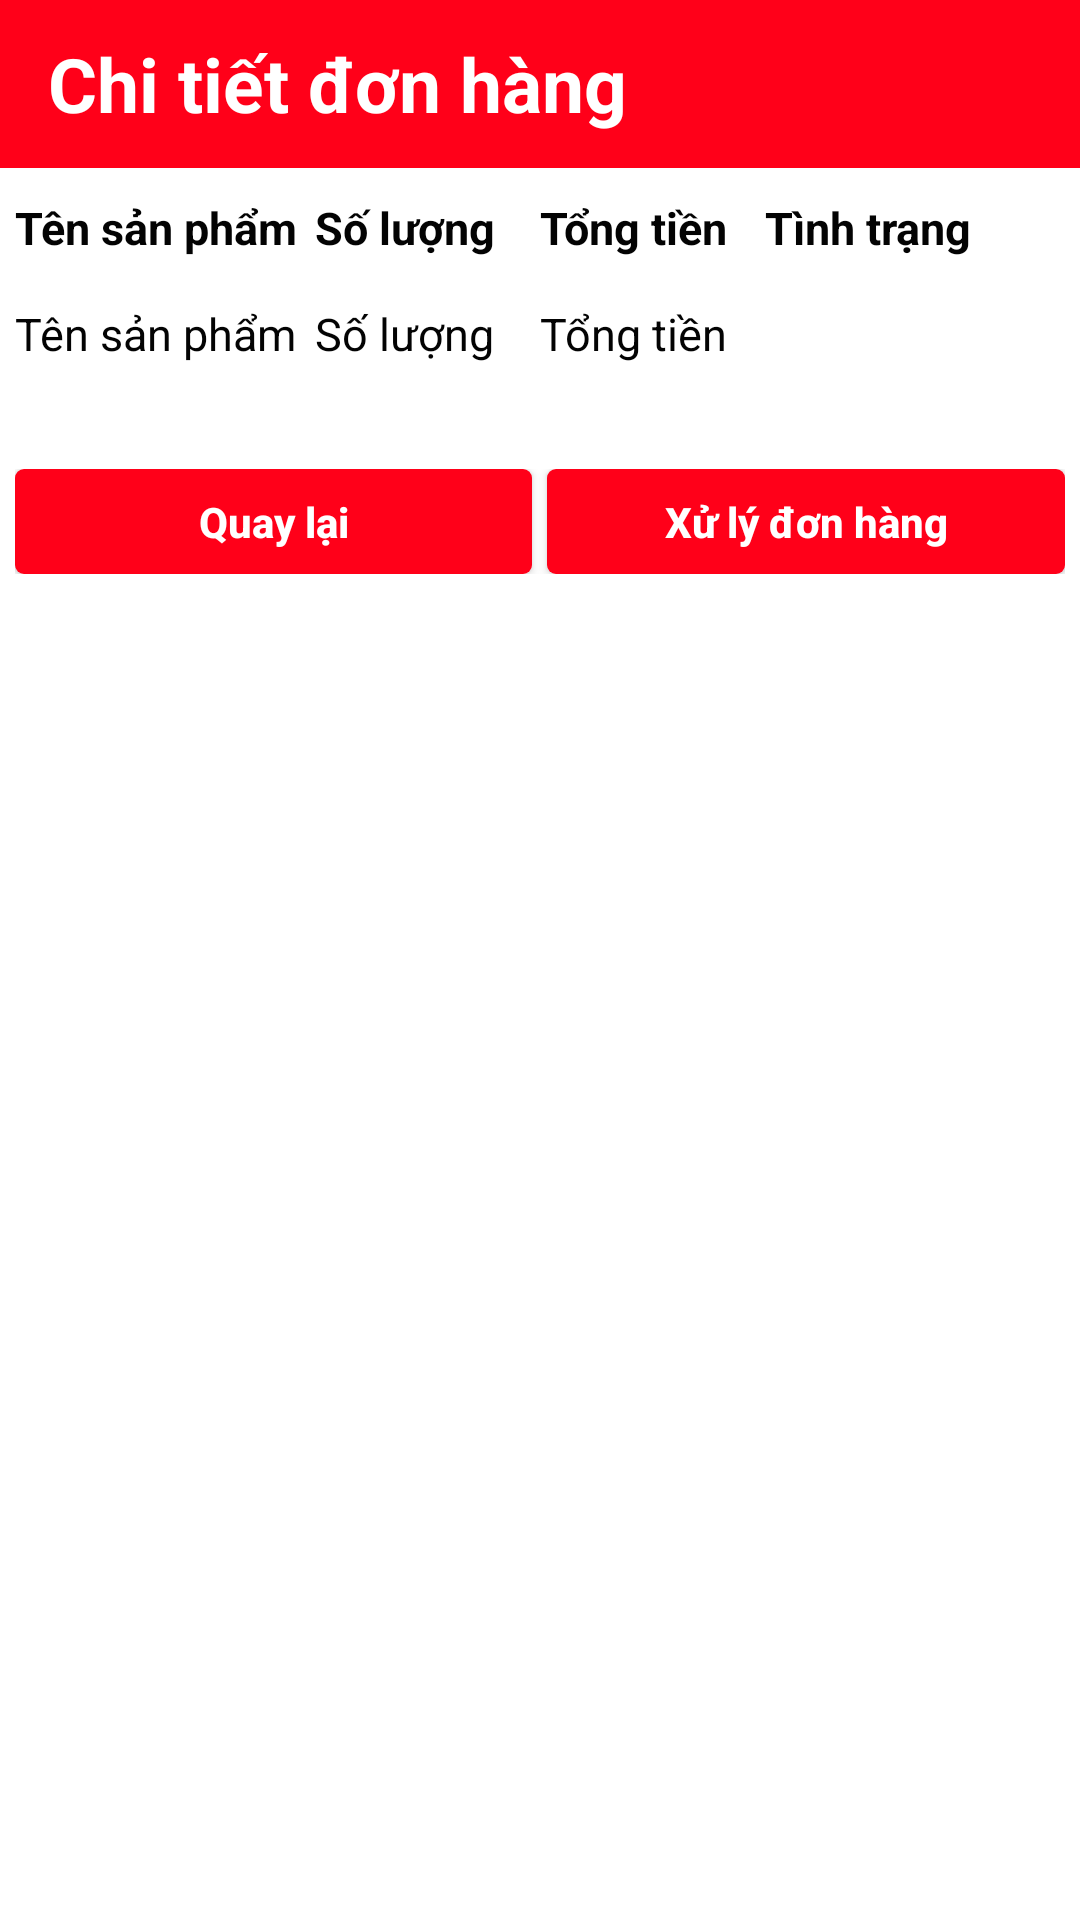

Write the Android layout XML for this screen, with the resource values it uses.
<!-- AndroidManifest.xml: application theme AppTheme -->
<!-- res/layout/activity_detail_bill.xml -->
<?xml version="1.0" encoding="utf-8"?>
<LinearLayout
    xmlns:android="http://schemas.android.com/apk/res/android"
    android:layout_width="match_parent"
    android:orientation="vertical"
    android:backgroundTint="@color/colorWhite"
    android:background="@color/colorWhite"
    android:layout_height="match_parent">
    <android.support.v7.widget.Toolbar
        android:layout_width="match_parent"
        android:layout_height="?attr/actionBarSize"
        android:background="@color/colorRed"
        android:id="@+id/toolbarDetailBill">
        <RelativeLayout
            android:layout_width="match_parent"
            android:layout_height="match_parent">
            <TextView
                android:layout_width="match_parent"
                android:textStyle="bold"
                android:text="Chi tiết đơn hàng"
                android:textColor="@color/colorWhite"
                android:gravity="center_vertical"
                android:textSize="25dp"
                android:layout_height="match_parent" />
        </RelativeLayout>
    </android.support.v7.widget.Toolbar>
    <LinearLayout
        android:layout_width="match_parent"
        android:layout_height="30dp"
        android:layout_margin="5dp"
        android:orientation="horizontal">
        <TextView
            android:layout_width="0dp"
            android:layout_height="match_parent"
            android:layout_weight="4"
            android:textSize="15dp"
            android:textStyle="bold"
            android:gravity="center_vertical"
            android:textColor="@color/colorBlack"
            android:text="Tên sản phẩm"/>
        <TextView
            android:layout_width="0dp"
            android:textColor="@color/colorBlack"
            android:layout_height="match_parent"
            android:layout_weight="3"
            android:textStyle="bold"
            android:gravity="center_vertical"
            android:textSize="15dp"
            android:text="Số lượng"/>
        <TextView
            android:layout_width="0dp"
            android:textSize="15dp"
            android:textStyle="bold"
            android:textColor="@color/colorBlack"
            android:layout_height="match_parent"
            android:gravity="center_vertical"
            android:layout_weight="3"
            android:text="Tổng tiền"/>
        <TextView
            android:layout_width="0dp"
            android:textSize="15dp"
            android:textStyle="bold"
            android:textColor="@color/colorBlack"
            android:layout_height="match_parent"
            android:gravity="center_vertical"
            android:layout_weight="4"
            android:text="Tình trạng"/>
    </LinearLayout>
    <LinearLayout
        android:layout_width="match_parent"
        android:layout_height="wrap_content"
        android:layout_margin="5dp"
        android:orientation="horizontal">
        <TextView
            android:layout_width="0dp"
            android:layout_height="match_parent"
            android:layout_weight="4"
            android:textSize="15dp"
            android:id="@+id/textViewNameProductDetailBill"
            android:gravity="center_vertical"
            android:textColor="@color/colorBlack"
            android:text="Tên sản phẩm"/>
        <TextView
            android:layout_width="0dp"
            android:textColor="@color/colorBlack"
            android:layout_height="match_parent"
            android:layout_weight="3"
            android:id="@+id/textViewQuantityProductDetailBill"
            android:gravity="center_vertical"
            android:textSize="15dp"
            android:text="Số lượng"/>
        <TextView
            android:layout_width="0dp"
            android:textSize="15dp"
            android:textColor="@color/colorBlack"
            android:layout_height="match_parent"
            android:gravity="center_vertical"
            android:layout_weight="3"
            android:id="@+id/textViewSumPriceDetailBill"
            android:text="Tổng tiền"/>
        <ImageView
            android:layout_width="0dp"
            android:textColor="@color/colorBlack"
            android:layout_height="match_parent"
            android:gravity="center_vertical"
            android:layout_weight="4"
            android:id="@+id/imageViewStatusProductDetailBill"
            android:src="@drawable/ic_thumb_down"/>
    </LinearLayout>
    <LinearLayout
        android:layout_width="match_parent"
        android:layout_height="wrap_content"
        android:orientation="horizontal"
        android:layout_marginTop="30dp"
        android:layout_marginLeft="5dp"
        android:layout_marginRight="5dp">
        <Button
            android:layout_width="0dp"
            android:layout_height="match_parent"
            android:layout_weight="1"
            android:text="Quay lại"
            android:background="@drawable/background_btn_activity_login"
            android:textAllCaps="false"
            android:textStyle="bold"
            android:layout_marginRight="5dp"
            android:textColor="@color/colorWhite"
            android:id="@+id/buttonBackDetailBill"/>
        <Button
            android:layout_width="0dp"
            android:layout_height="35dp"
            android:layout_weight="1"
            android:text="Xử lý đơn hàng"
            android:textAllCaps="false"
            android:textColor="@color/colorWhite"
            android:background="@drawable/background_btn_activity_login"
            android:textStyle="bold"
            android:layout_gravity="center"
            android:id="@+id/buttonOkDetailBill"/>
    </LinearLayout>

</LinearLayout>
<!-- resources referenced by this layout -->
<resources>
  <color name="colorBlack">#030303</color>
  <color name="colorRed">#FF0019</color>
  <color name="colorWhite">#ffffff</color>
  <!-- drawable background_btn_activity_login (drawable) -->
  <?xml version="1.0" encoding="utf-8"?>
  <selector xmlns:android="http://schemas.android.com/apk/res/android">
  
      <item android:drawable="@drawable/bg_btn_login_account_state_true"
          android:state_pressed="true"></item>
      <item android:drawable="@drawable/bg_btn_activity_login"
          android:state_pressed="false"></item>
  </selector>
  <style name="AppTheme" parent="Theme.AppCompat.Light.NoActionBar">
          
          <item name="colorPrimary">@color/colorRed</item>
          <item name="colorPrimaryDark">@color/colorRed</item>
          <item name="colorAccent">@color/colorRed</item>
      </style>
  <!-- drawable bg_btn_login_account_state_true (drawable) -->
  <?xml version="1.0" encoding="utf-8"?>
  <shape xmlns:android="http://schemas.android.com/apk/res/android"
      android:shape="rectangle">
      <corners android:radius="3dp"></corners>
      <solid android:color="@color/colorYellow"></solid>
  </shape>
  <!-- drawable bg_btn_activity_login (drawable) -->
  <?xml version="1.0" encoding="utf-8"?>
  <shape xmlns:android="http://schemas.android.com/apk/res/android"
      android:shape="rectangle">
      <solid android:color="@color/colorRed"></solid>
      <corners android:radius="3dp"></corners>
  </shape>
  <color name="colorYellow">#f0f902</color>
</resources>
